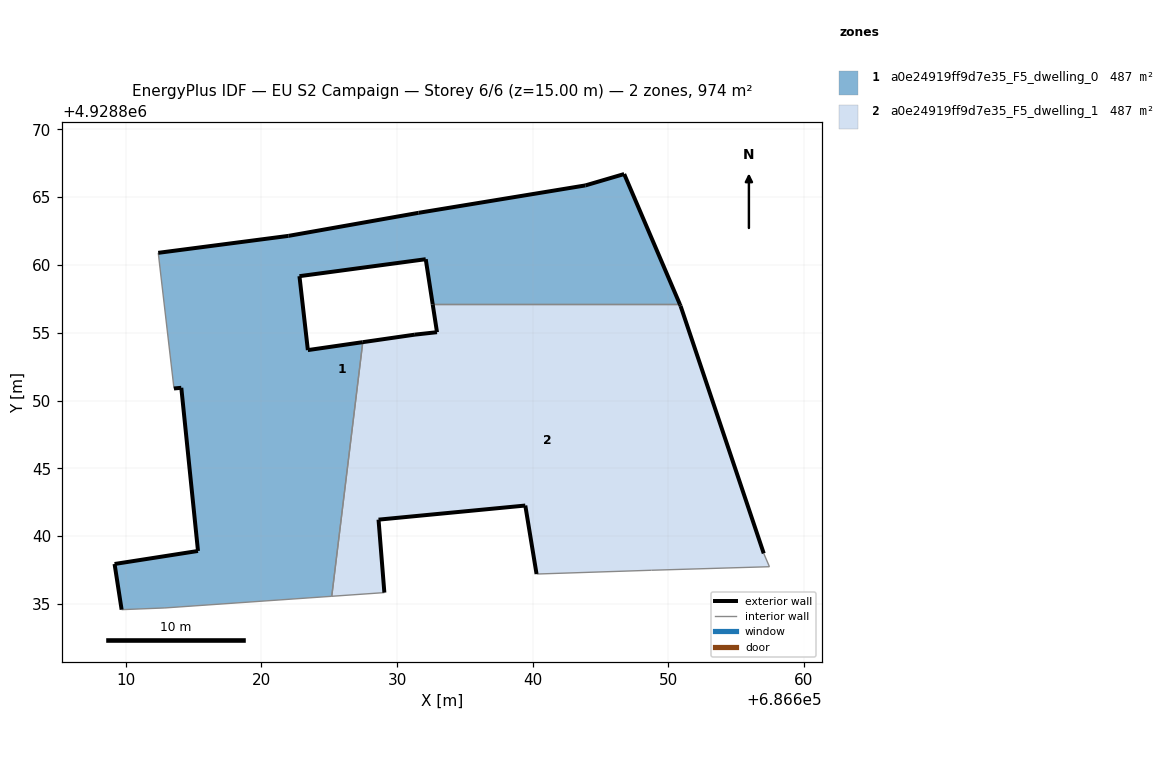
=== STOREY PLAN SPEC (per zone: floor XY polygon, exterior-wall plan segments, windows/doors) ===
zone 1: a0e24919ff9d7e35_F5_dwelling_0  (486.8 m²)
  floor: (686650.85, 4928857.09) (686646.74, 4928866.70) (686643.88, 4928865.86) (686631.58, 4928863.84) (686621.99, 4928862.14) (686612.39, 4928860.89) (686613.55, 4928850.89) (686614.09, 4928850.94) (686615.32, 4928838.91) (686609.17, 4928837.95) (686609.69, 4928834.58) (686612.88, 4928834.71) (686625.18, 4928835.57) (686627.47, 4928854.30) (686623.42, 4928853.72) (686622.80, 4928859.17) (686632.11, 4928860.42) (686632.63, 4928857.09)
  exterior wall: (686632.63, 4928857.09) – (686632.11, 4928860.42)  [3.4 m]
  exterior wall: (686632.11, 4928860.42) – (686622.80, 4928859.17)  [9.4 m]
  exterior wall: (686622.80, 4928859.17) – (686623.42, 4928853.72)  [5.5 m]
  exterior wall: (686623.42, 4928853.72) – (686627.47, 4928854.30)  [4.1 m]
  exterior wall: (686609.69, 4928834.58) – (686609.17, 4928837.95)  [3.4 m]
  exterior wall: (686609.17, 4928837.95) – (686615.32, 4928838.91)  [6.2 m]
  exterior wall: (686615.32, 4928838.91) – (686614.09, 4928850.94)  [12.1 m]
  exterior wall: (686614.09, 4928850.94) – (686613.55, 4928850.89)  [0.5 m]
  exterior wall: (686612.39, 4928860.89) – (686621.99, 4928862.14)  [9.7 m]
  exterior wall: (686621.99, 4928862.14) – (686631.58, 4928863.84)  [9.7 m]
  exterior wall: (686631.58, 4928863.84) – (686643.88, 4928865.86)  [12.5 m]
  exterior wall: (686643.88, 4928865.86) – (686646.74, 4928866.70)  [3.0 m]
  exterior wall: (686646.74, 4928866.70) – (686650.85, 4928857.09)  [10.5 m]
  interior walls: 5
zone 2: a0e24919ff9d7e35_F5_dwelling_1  (486.8 m²)
  floor: (686657.45, 4928837.75) (686657.03, 4928838.73) (686650.90, 4928856.97) (686650.85, 4928857.09) (686632.63, 4928857.09) (686632.94, 4928855.04) (686631.31, 4928854.86) (686627.47, 4928854.30) (686625.18, 4928835.57) (686629.06, 4928835.84) (686628.63, 4928841.22) (686639.45, 4928842.26) (686640.28, 4928837.21) (686648.76, 4928837.49)
  exterior wall: (686640.28, 4928837.21) – (686639.45, 4928842.26)  [5.1 m]
  exterior wall: (686639.45, 4928842.26) – (686628.63, 4928841.22)  [10.9 m]
  exterior wall: (686628.63, 4928841.22) – (686629.06, 4928835.84)  [5.4 m]
  exterior wall: (686627.47, 4928854.30) – (686631.31, 4928854.86)  [3.9 m]
  exterior wall: (686631.31, 4928854.86) – (686632.94, 4928855.04)  [1.6 m]
  exterior wall: (686632.94, 4928855.04) – (686632.63, 4928857.09)  [2.1 m]
  exterior wall: (686650.85, 4928857.09) – (686650.90, 4928856.97)  [0.1 m]
  exterior wall: (686650.90, 4928856.97) – (686657.03, 4928838.73)  [19.2 m]
  interior walls: 6

=== DERIVED (storey summary) ===
Building: EU S2 Campaign
Storey: 6 of 6  (floor level z = 15.00 m)
Storey gross floor area: 973.7 m²
Zones on this storey: 2
  - a0e24919ff9d7e35_F5_dwelling_0: floor 486.8 m²; exterior wall 89.9 m (269.8 m²); WWR 0.0%
  - a0e24919ff9d7e35_F5_dwelling_1: floor 486.8 m²; exterior wall 48.3 m (145.0 m²); WWR 0.0%
Zone adjacency (shared interzone walls):
  - a0e24919ff9d7e35_F5_dwelling_0 ↔ a0e24919ff9d7e35_F5_dwelling_1